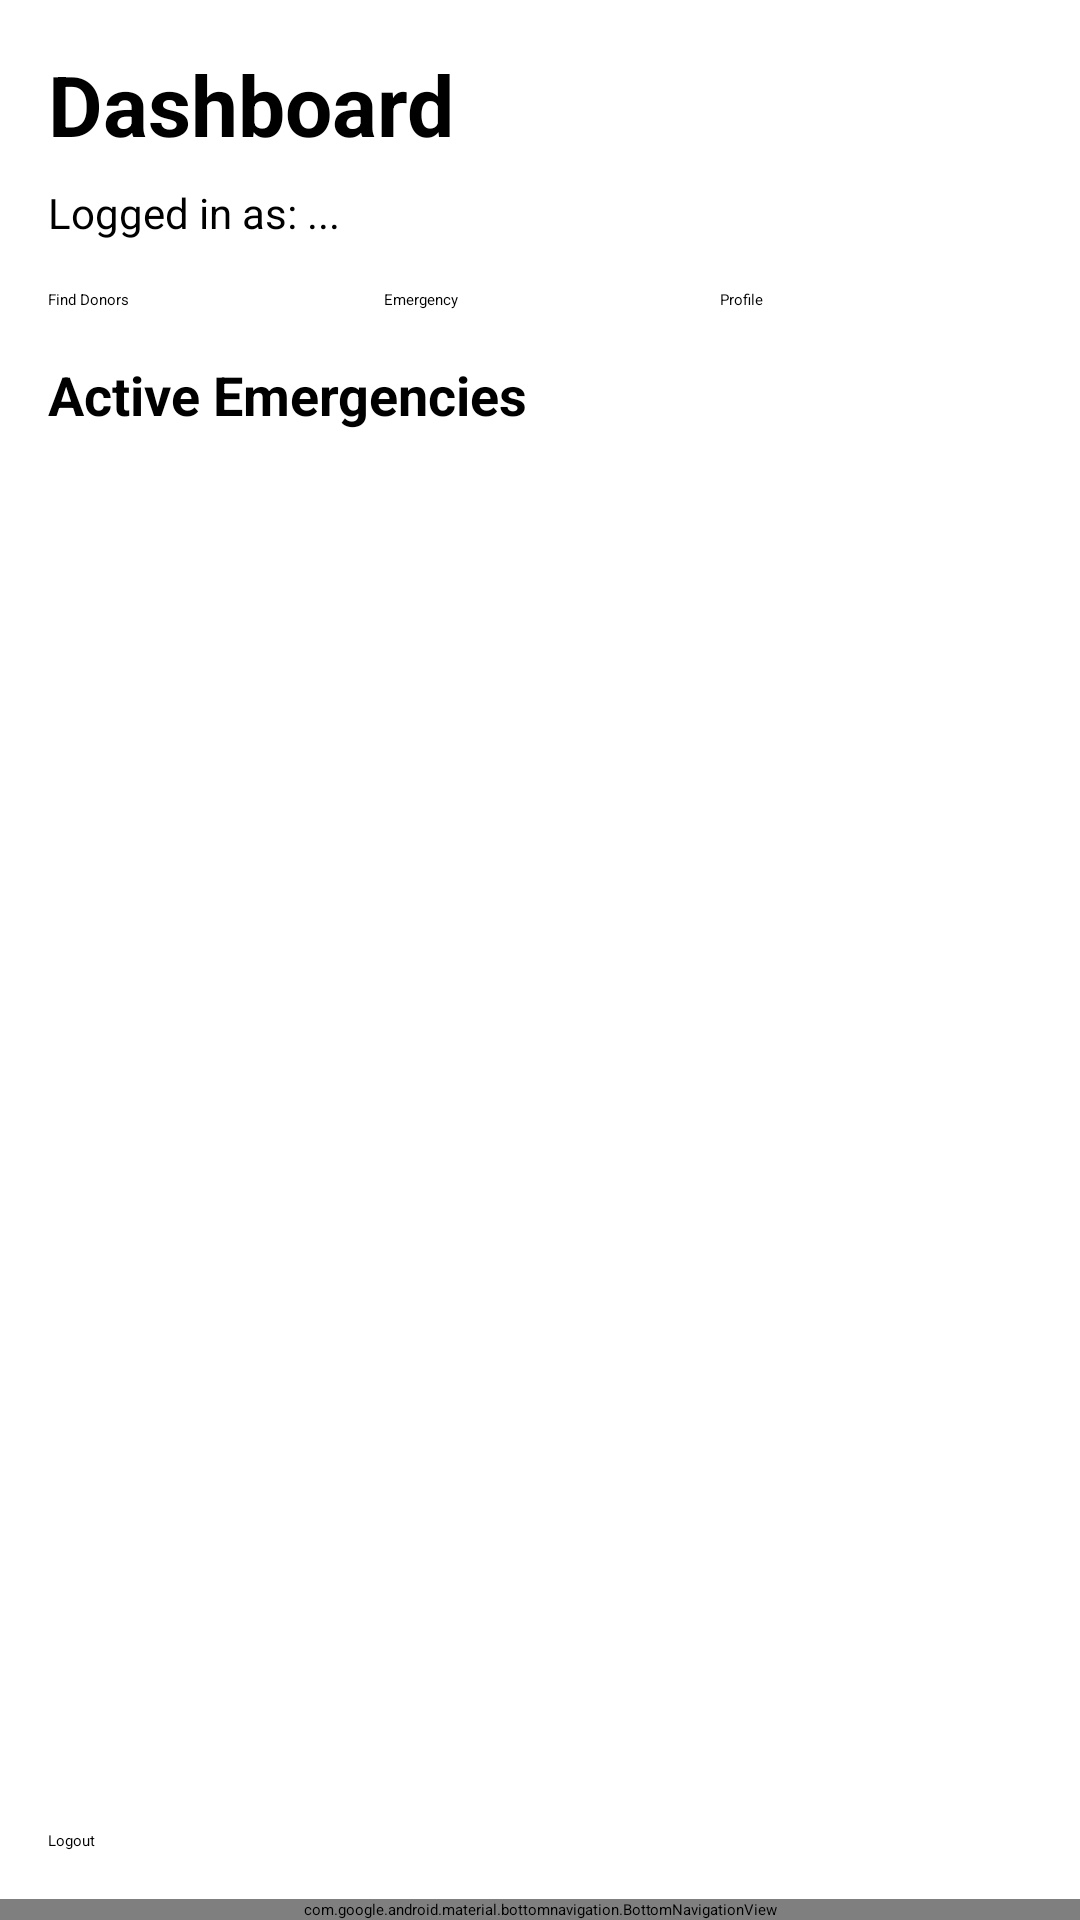

This screen was rendered from an Android layout file. Write that file and the resources it references.
<!-- AndroidManifest.xml: application theme Theme.VitalMatch_Web -->
<!-- res/layout/activity_dashboard.xml -->
<?xml version="1.0" encoding="utf-8"?>
<LinearLayout xmlns:android="http://schemas.android.com/apk/res/android"
    xmlns:app="http://schemas.android.com/apk/res-auto"
    android:layout_width="match_parent"
    android:layout_height="match_parent"
    android:orientation="vertical">

    
    <LinearLayout
        android:layout_width="match_parent"
        android:layout_height="0dp"
        android:layout_weight="1"
        android:orientation="vertical"
        android:padding="16dp">

        <TextView
            android:layout_width="match_parent"
            android:layout_height="wrap_content"
            android:text="Dashboard"
            android:textSize="28sp"
            android:textStyle="bold"
            android:layout_marginBottom="8dp" />

        <TextView
            android:id="@+id/tvUserEmail"
            android:layout_width="match_parent"
            android:layout_height="wrap_content"
            android:text="Logged in as: ..."
            android:textSize="14sp"
            android:layout_marginBottom="16dp" />

        <LinearLayout
            android:layout_width="match_parent"
            android:layout_height="wrap_content"
            android:orientation="horizontal"
            android:layout_marginBottom="16dp">

            <Button
                android:id="@+id/btnSearchDonors"
                android:layout_width="0dp"
                android:layout_height="wrap_content"
                android:layout_weight="1"
                android:text="Find Donors"
                android:layout_marginEnd="4dp" />

            <Button
                android:id="@+id/btnPostEmergency"
                android:layout_width="0dp"
                android:layout_height="wrap_content"
                android:layout_weight="1"
                android:text="Emergency"
                android:layout_marginStart="4dp"
                android:layout_marginEnd="4dp" />
                
            <Button
                android:id="@+id/btnProfile"
                android:layout_width="0dp"
                android:layout_height="wrap_content"
                android:layout_weight="1"
                android:text="Profile"
                android:layout_marginStart="4dp" />
        </LinearLayout>

        <TextView
            android:layout_width="match_parent"
            android:layout_height="wrap_content"
            android:text="Active Emergencies"
            android:textSize="18sp"
            android:textStyle="bold"
            android:layout_marginBottom="8dp" />

        <androidx.recyclerview.widget.RecyclerView
            android:id="@+id/rvEmergencies"
            android:layout_width="match_parent"
            android:layout_height="0dp"
            android:layout_weight="1" />

        <Button
            android:id="@+id/btnLogout"
            android:layout_width="match_parent"
            android:layout_height="wrap_content"
            android:text="Logout"
            android:layout_marginTop="16dp" />
    </LinearLayout>

    
    <com.google.android.material.bottomnavigation.BottomNavigationView
        android:id="@+id/bottomNav"
        android:layout_width="match_parent"
        android:layout_height="wrap_content"
        android:background="@android:color/white"
        app:menu="@menu/bottom_nav_menu"
        app:labelVisibilityMode="labeled" />

</LinearLayout>
<!-- resources referenced by this layout -->
<resources>

</resources>
